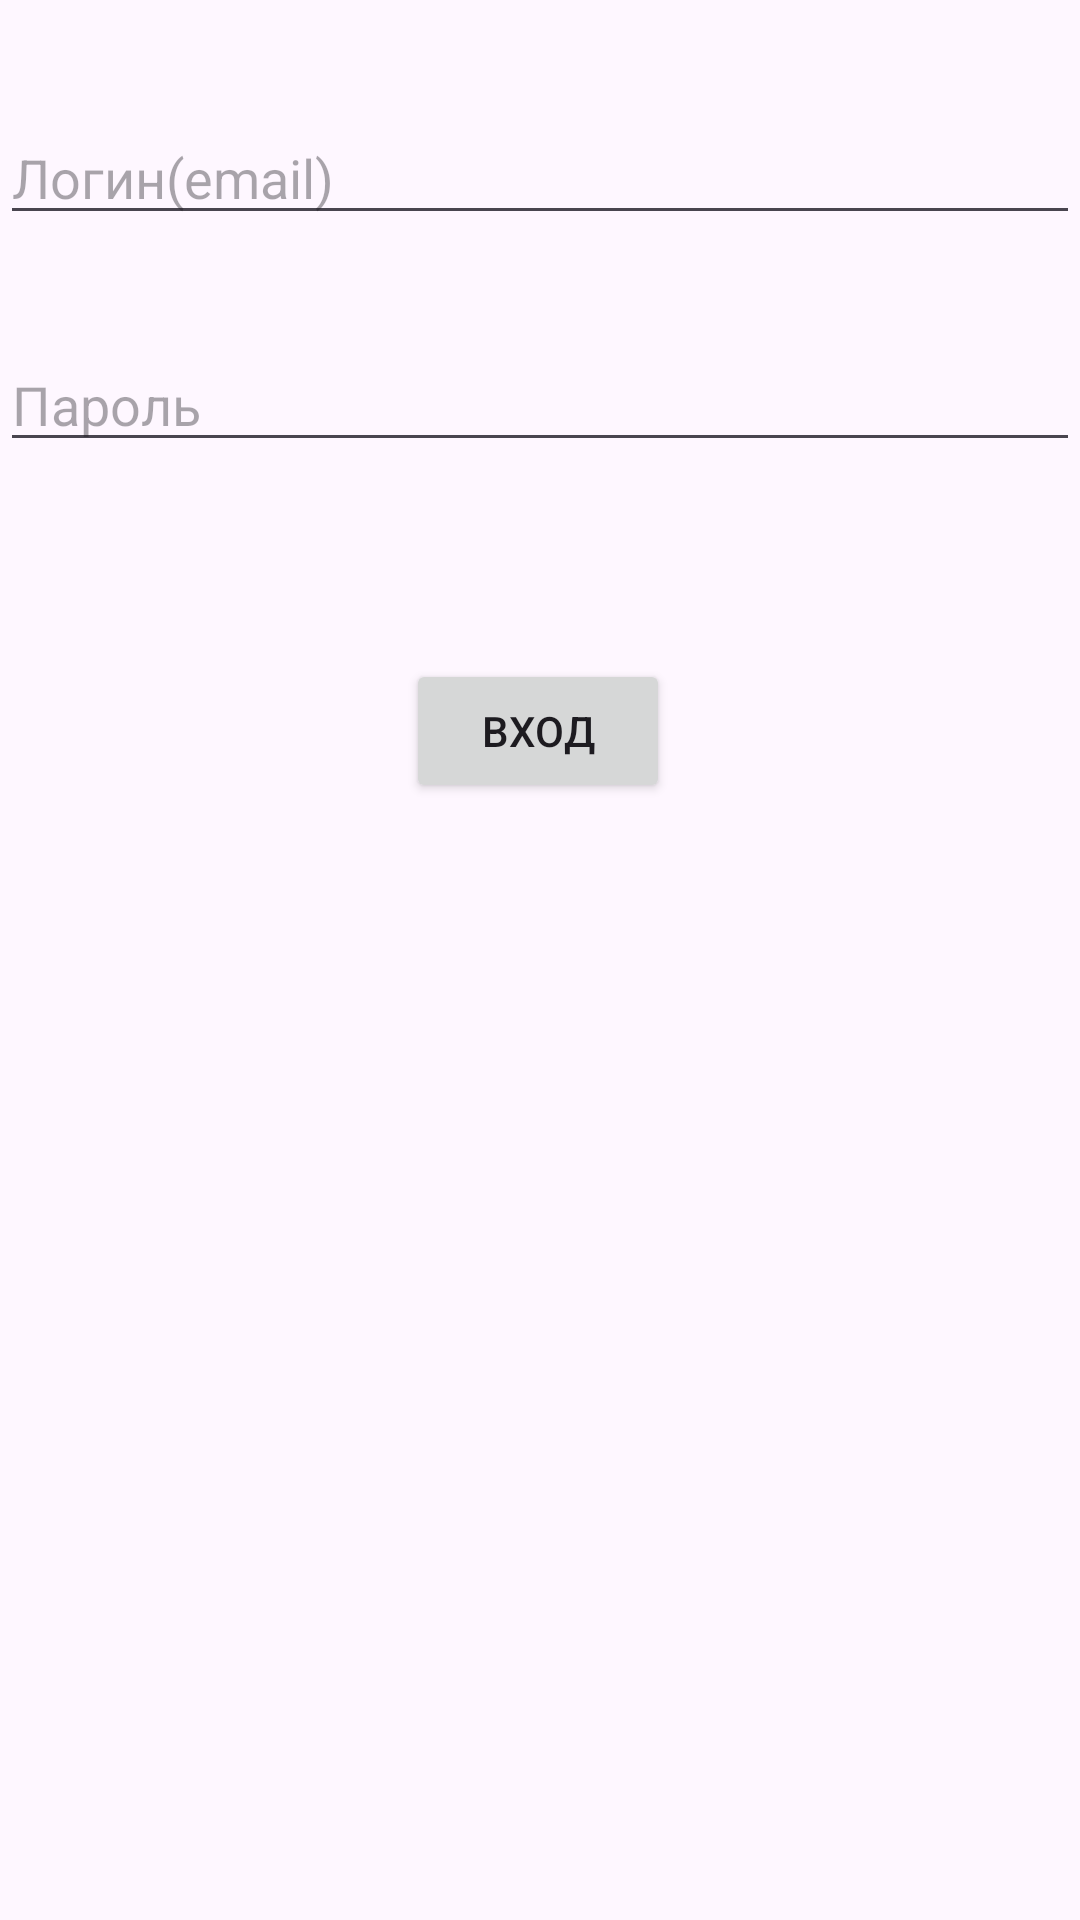

Layout XML and referenced resources for this Android screen:
<!-- AndroidManifest.xml: application theme Theme.Perepis -->
<!-- res/layout/activity_login.xml -->
<?xml version="1.0" encoding="utf-8"?>
<androidx.constraintlayout.widget.ConstraintLayout xmlns:android="http://schemas.android.com/apk/res/android"
    xmlns:app="http://schemas.android.com/apk/res-auto"
    xmlns:tools="http://schemas.android.com/tools"
    android:layout_width="match_parent"
    android:layout_height="match_parent"
    tools:context=".Login">

    <EditText
        android:id="@+id/email_edit_text"
        android:layout_width="0dp"
        android:layout_height="wrap_content"
        android:ems="10"
        android:hint="Логин(email)"
        android:inputType="text"
        app:layout_constraintBottom_toBottomOf="parent"
        app:layout_constraintEnd_toEndOf="parent"
        app:layout_constraintHorizontal_bias="0.0"
        app:layout_constraintStart_toStartOf="parent"
        app:layout_constraintTop_toTopOf="parent"
        app:layout_constraintVertical_bias="0.062" />

    <EditText
        android:id="@+id/password_edit_text"
        android:layout_width="0dp"
        android:layout_height="wrap_content"
        android:ems="10"
        android:hint="Пароль"
        android:inputType="text"
        app:layout_constraintBottom_toBottomOf="parent"
        app:layout_constraintEnd_toEndOf="parent"
        app:layout_constraintHorizontal_bias="0.0"
        app:layout_constraintStart_toStartOf="parent"
        app:layout_constraintTop_toTopOf="parent"
        app:layout_constraintVertical_bias="0.188" />

    <Button
        android:id="@+id/login_button"
        android:layout_width="wrap_content"
        android:layout_height="wrap_content"
        android:text="Вход"
        app:layout_constraintBottom_toBottomOf="parent"
        app:layout_constraintEnd_toEndOf="parent"
        app:layout_constraintHorizontal_bias="0.498"
        app:layout_constraintStart_toStartOf="parent"
        app:layout_constraintTop_toTopOf="parent"
        app:layout_constraintVertical_bias="0.371" />
</androidx.constraintlayout.widget.ConstraintLayout>
<!-- resources referenced by this layout -->
<resources>
  <style name="Theme.Perepis" parent="Base.Theme.Perepis" />
  <style name="Base.Theme.Perepis" parent="Theme.Material3.DayNight.NoActionBar">
          
          
      </style>
</resources>
